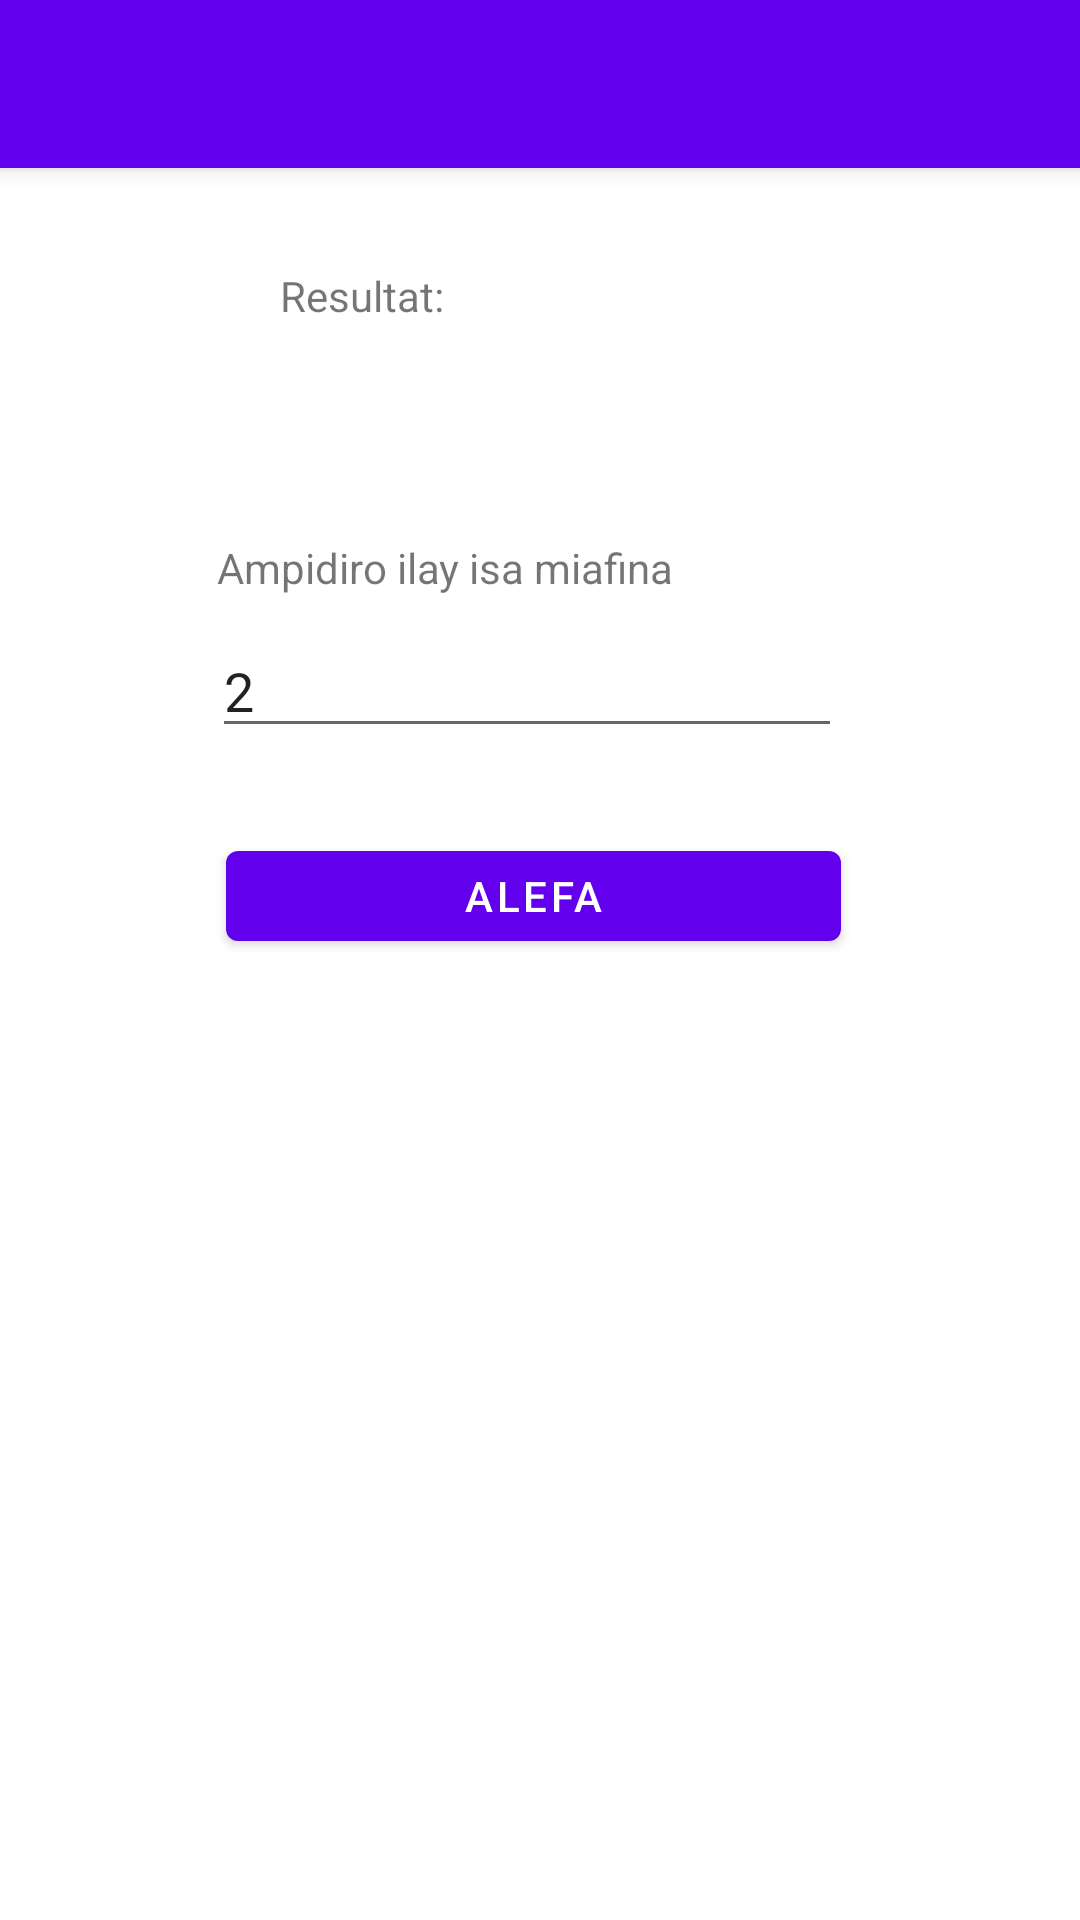

Here is an Android app screen rendered from its layout file. Give the layout XML and the strings, colors and styles it references.
<!-- AndroidManifest.xml: activity theme Theme.PlusOuMoins.NoActionBar -->
<!-- res/layout/activity_main.xml -->
<?xml version="1.0" encoding="utf-8"?>
<androidx.coordinatorlayout.widget.CoordinatorLayout xmlns:android="http://schemas.android.com/apk/res/android"
    xmlns:app="http://schemas.android.com/apk/res-auto"
    xmlns:tools="http://schemas.android.com/tools"
    android:layout_width="match_parent"
    android:layout_height="match_parent"
    tools:context=".MainActivity">

    <com.google.android.material.appbar.AppBarLayout
        android:layout_width="match_parent"
        android:layout_height="wrap_content"
        android:theme="@style/Theme.PlusOuMoins.AppBarOverlay">

        <androidx.appcompat.widget.Toolbar
            android:id="@+id/toolbar"
            android:layout_width="match_parent"
            android:layout_height="?attr/actionBarSize"
            android:background="?attr/colorPrimary"
            app:popupTheme="@style/Theme.PlusOuMoins.PopupOverlay" />

    </com.google.android.material.appbar.AppBarLayout>

    <include layout="@layout/content_main" />

</androidx.coordinatorlayout.widget.CoordinatorLayout>
<!-- res/layout/content_main.xml (included above) -->
<?xml version="1.0" encoding="utf-8"?>
<androidx.constraintlayout.widget.ConstraintLayout xmlns:android="http://schemas.android.com/apk/res/android"
    xmlns:app="http://schemas.android.com/apk/res-auto"
    xmlns:tools="http://schemas.android.com/tools"
    android:layout_width="match_parent"
    android:layout_height="match_parent"
    app:layout_behavior="@string/appbar_scrolling_view_behavior">

    <TextView
        android:id="@+id/guess_label_1"
        android:layout_width="222dp"
        android:layout_height="22dp"
        android:text="Ampidiro ilay isa miafina"
        app:layout_constraintBottom_toBottomOf="parent"
        app:layout_constraintEnd_toEndOf="parent"
        app:layout_constraintHorizontal_bias="0.523"
        app:layout_constraintStart_toStartOf="parent"
        app:layout_constraintTop_toTopOf="parent"
        app:layout_constraintVertical_bias="0.22" />

    <EditText
        android:id="@+id/user_guess_input_id"
        android:layout_width="wrap_content"
        android:layout_height="wrap_content"
        android:ems="10"
        android:inputType="textPersonName"
        android:text="2"
        app:layout_constraintBottom_toTopOf="@+id/user_guess_bt"
        app:layout_constraintEnd_toEndOf="parent"
        app:layout_constraintHorizontal_bias="0.472"
        app:layout_constraintStart_toStartOf="parent"
        app:layout_constraintTop_toTopOf="parent"
        app:layout_constraintVertical_bias="0.843" />

    <Button
        android:id="@+id/user_guess_bt"
        android:layout_width="205dp"
        android:layout_height="42dp"
        android:onClick="OnClickedGuessBt"
        android:text="alefa"
        app:layout_constraintBottom_toBottomOf="parent"
        app:layout_constraintEnd_toEndOf="parent"
        app:layout_constraintHorizontal_bias="0.485"
        app:layout_constraintStart_toStartOf="parent"
        app:layout_constraintTop_toTopOf="parent"
        app:layout_constraintVertical_bias="0.409" />

    <TextView
        android:id="@+id/result_label_id"
        android:layout_width="152dp"
        android:layout_height="77dp"
        android:text="Resultat:"
        app:layout_constraintBottom_toBottomOf="parent"
        app:layout_constraintEnd_toEndOf="parent"
        app:layout_constraintHorizontal_bias="0.448"
        app:layout_constraintStart_toStartOf="parent"
        app:layout_constraintTop_toTopOf="parent"
        app:layout_constraintVertical_bias="0.065" />

</androidx.constraintlayout.widget.ConstraintLayout>
<!-- resources referenced by this layout -->
<resources>
  <style name="Theme.PlusOuMoins.AppBarOverlay" parent="ThemeOverlay.AppCompat.Dark.ActionBar" />
  <style name="Theme.PlusOuMoins.PopupOverlay" parent="ThemeOverlay.AppCompat.Light" />
  <style name="Theme.PlusOuMoins.NoActionBar">
          <item name="windowActionBar">false</item>
          <item name="windowNoTitle">true</item>
      </style>
</resources>
